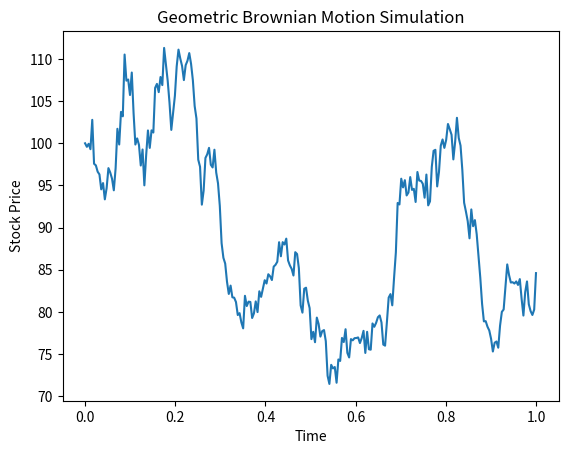

This chart was generated by the following Python code:
import numpy as np
import matplotlib.pyplot as plt

s0 = 100
mu = 0.20
sigma = 0.35
T = 1
N = 252

dt = T / N 

#this line is the timeline 
tp = np.linspace(0,T,N)

#this is for the market randomness
Z=np.random.standard_normal(N)

S = np.zeros(N)

S[0] = s0

for i in range(1, N):
    S[i] = S[i-1] * np.exp(
        (mu - 0.5 * sigma**2) * dt
        + sigma * np.sqrt(dt) * Z[i]
    )

plt.plot(tp, S)
plt.title("Geometric Brownian Motion Simulation")
plt.xlabel("Time")
plt.ylabel("Stock Price")
plt.show()
